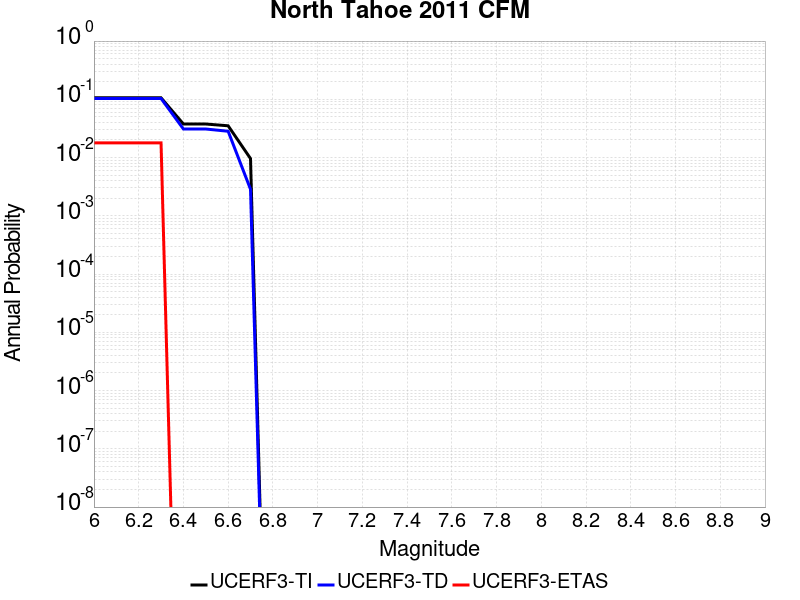

Data behind this chart, as committed beside it:
Magnitude, UCERF3-TI Prob, UCERF3-TD Prob, UCERF3-ETAS Prob
6.0, 0.1061, 0.1034, 0.01786
6.1, 0.1061, 0.1034, 0.01786
6.2, 0.1061, 0.1034, 0.01786
6.3, 0.1061, 0.1034, 0.01786
6.4, 0.03766, 0.03093, 0.0
6.5, 0.03766, 0.03093, 0.0
6.6, 0.03512, 0.02829, 0.0
6.7, 0.009612, 0.002857, 0.0
